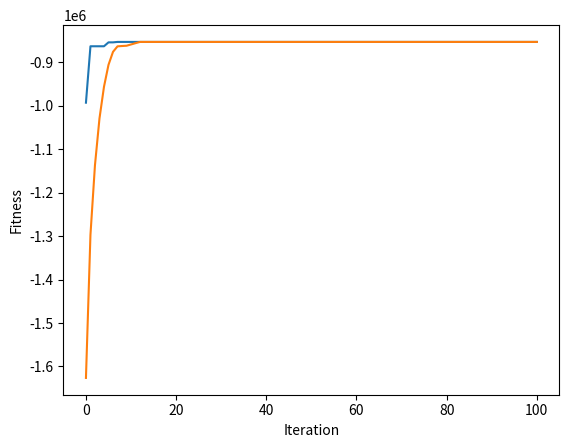

Here is the Python script that generated this plot:
# 最佳解 y = 851700

import numpy as np

# ==== 參數設定(與問題相關) ====

NUM_PRODUCT = 4            # === Step 1. 設定成4個產品 ===
NUM_MACHINE = 5

productVol = [ 1500, 5000, 200, 40000 ]

route = [
        [[0, 1, 2],    [0, 1, 3],     [0, 1, 4]],
        [[0, 1, 2, 3], [1, 2, 3, 4]],
        [[0, 1, 2, 3], [0, 2, 3, 4]],
        [[0, 1, 2, 3, 4]]
]

dist = [
        [ 0,  6, 17,  4, 10],
        [ 6,  0,  8,  5, 11],
        [17,  8,  0, 14,  2],
        [ 4,  5, 14,  0, 13],
        [10, 11,  2, 13,  3]
]

# ==== 參數設定(與演算法相關) ====

NUM_ITERATION = 100		# 世代數(迴圈數)

NUM_CHROME = 50				# 染色體個數
NUM_BIT = NUM_MACHINE + NUM_PRODUCT	# 染色體長度    # ==== Step 1. 設定bit個數 ====

Pc = 0.9    					# 交配率 (代表共執行Pc*NUM_CHROME/2次交配)
Pm = 0.1   					# 突變率 (代表共要執行Pm*NUM_CHROME*NUM_BIT次突變)

NUM_PARENT = NUM_CHROME                         # 父母的個數
NUM_CROSSOVER = int(Pc * NUM_CHROME / 2)        # 交配的次數
NUM_CROSSOVER_2 = NUM_CROSSOVER*2               # 上數的兩倍
NUM_MUTATION = int(Pm * NUM_CHROME * NUM_BIT)   # 突變的次數

np.random.seed(0)          # 若要每次跑得都不一樣的結果，就把這行註解掉

# ==== 基因演算法會用到的函式 ==== 
def initPop():             # 初始化群體
    p1 = []
    p2 = []
    
    for i in range(NUM_CHROME) :
        # ==== Step 2-1. 產生0~4的隨機排列 ====
        p1.append(np.random.permutation(NUM_MACHINE))
        
        # ==== Step 2-2. 產生 NUM_PRODUCT 個上下界的路徑選擇 ====
        p2.append([np.random.randint(len(route[j])) for j in range(NUM_PRODUCT)])
        
    return p1, p2

def fitFunc(x1, x2):       # 適應度函數    # ==== Step 4. 改適應度函數 ====
    totalCost = 0
    
    for i in range(NUM_PRODUCT):
        myRoute = route[i][x2[i]]
        pre_j = myRoute[0]
        tmpDist = 0
        for j in range(1, len(myRoute)):
            tmpDist += dist[x1[pre_j]][x1[myRoute[j]]]
            pre_j = myRoute[j]
        totalCost += tmpDist * productVol[i]
    
    return -totalCost           # 因為是最小化問題

def evaluatePop(p1, p2):        # 評估群體之適應度
    return [fitFunc(p1[i], p2[i]) for i in range(len(p1))]

def selection(p1, p2, p_fit):   # 用二元競爭式選擇法來挑父母
    a1 = []
    a2 = []

    for i in range(NUM_PARENT):
        [j, k] = np.random.choice(NUM_CHROME, 2, replace=False)  # 任選兩個index
        if p_fit[j] > p_fit[k] :                      # 擇優
            a1.append(p1[j].copy())
            a2.append(p2[j].copy())
        else:
            a1.append(p1[k].copy())
            a2.append(p2[k].copy())

    return a1, a2

def crossover_uniform(p1, p2):           # 用均勻交配來繁衍子代
    a1 = []
    a2 = []
    
    for i in range(NUM_CROSSOVER) :
        mask1 = np.random.randint(2, size=NUM_MACHINE)
        mask2 = np.random.randint(2, size=NUM_PRODUCT)
        [j, k] = np.random.choice(NUM_PARENT, 2, replace=False)  # 任選兩個index
       
        child1, child2 = p1[j].copy(), p1[k].copy()
        remain1, remain2 = list(p1[j].copy()), list(p1[k].copy())     # 存還沒被用掉的城市
       
        for m in range(NUM_MACHINE):
            if mask1[m] == 1 :
                remain2.remove(child1[m])   # 砍掉 remain2 中的值是 child1[m]
                remain1.remove(child2[m])   # 砍掉 remain1 中的值是 child2[m]
		
        t = 0
        for m in range(NUM_MACHINE):
            if mask1[m] == 0 :
                child1[m] = remain2[t]
                child2[m] = remain1[t]
                t += 1
        
        a1.append(child1)
        a1.append(child2)
        
        # === for p2 ===
        child3, child4 = p2[j].copy(), p2[k].copy()
       
        for m in range(NUM_PRODUCT):
            if mask2[m] == 1 :
                child3[m] = p2[k][m]
                child4[m] = p2[j][m]
        
        a2.append(child3)
        a2.append(child4)

    return a1, a2

def mutation(p1, p2):	           # 突變
    for _ in range(NUM_MUTATION) :
        row = np.random.randint(NUM_CROSSOVER_2)  # 任選一個染色體
        
        if np.random.randint(2) == 0 :
            [j, k] = np.random.choice(NUM_MACHINE, 2, replace=False)  # 任選兩個基因
      
            p1[row][j], p1[row][k] = p1[row][k], p1[row][j]       # 此染色體的兩基因互換
        else:
            j = np.random.randint(NUM_PRODUCT)  # 任選1個基因
            p2[row][j] = np.random.randint(len(route[j]))# ==== Step 3. 改好上下界 ====


def sortChrome(a1, a2, a_fit):	    # a的根據a_fit由大排到小
    a_index = range(len(a1))                         # 產生 0, 1, 2, ..., |a|-1 的 list
    
    a_fit, a_index = zip(*sorted(zip(a_fit,a_index), reverse=True)) # a_index 根據 a_fit 的大小由大到小連動的排序
   
    return [a1[i] for i in a_index], [a2[i] for i in a_index], a_fit           # 根據 a_index 的次序來回傳 a，並把對應的 fit 回傳

def replace(p1, p2, p_fit, a1, a2, a_fit):            # 適者生存
    b1 = np.concatenate((p1,a1), axis=0)               # 把本代 p 和子代 a 合併成 b
    b2 = np.concatenate((p2,a2), axis=0)               # 把本代 p 和子代 a 合併成 b
    b_fit = p_fit + a_fit                           # 把上述兩代的 fitness 合併成 b_fit
    
    b1, b2, b_fit = sortChrome(b1, b2, b_fit)                 # b 和 b_fit 連動的排序
    
    return b1[:NUM_CHROME], b2[:NUM_CHROME], list(b_fit[:NUM_CHROME]) # 回傳 NUM_CHROME 個為新的一個世代


# ==== 主程式 ====

pop1, pop2 = initPop()             # 初始化 pop
pop_fit = evaluatePop(pop1, pop2)  # 算 pop 的 fit

best_outputs = []                           # 用此變數來紀錄每一個迴圈的最佳解 (new)
best_outputs.append(np.max(pop_fit))        # 存下初始群體的最佳解

mean_outputs = []                           # 用此變數來紀錄每一個迴圈的平均解 (new)
mean_outputs.append(np.average(pop_fit))        # 存下初始群體的最佳解

for i in range(NUM_ITERATION) :
    parent1, parent2 = selection(pop1, pop2, pop_fit)            # 挑父母
    offspring1, offspring2 = crossover_uniform(parent1, parent2)       # 均勻交配
    mutation(offspring1, offspring2)                            # 突變
    offspring_fit = evaluatePop(offspring1, offspring2)      # 算子代的 fit
    pop1, pop2, pop_fit = replace(pop1, pop2, pop_fit, offspring1, offspring2, offspring_fit)    # 取代

    best_outputs.append(np.max(pop_fit))        # 存下這次的最佳解
    mean_outputs.append(np.average(pop_fit))    # 存下這次的平均解

    if i != NUM_ITERATION-1 :
        print('iteration %d: y = %d'	%(i, -pop_fit[0]))     # fit 改負的
    else:
        print('iteration %d: x1 = %s, x2 = %s, y = %d'	%(i, pop1[0], pop2[0], -pop_fit[0]))     # fit 改負的

# 畫圖
import matplotlib.pyplot
matplotlib.pyplot.plot(best_outputs)
matplotlib.pyplot.plot(mean_outputs)
matplotlib.pyplot.xlabel("Iteration")
matplotlib.pyplot.ylabel("Fitness")
matplotlib.pyplot.show()